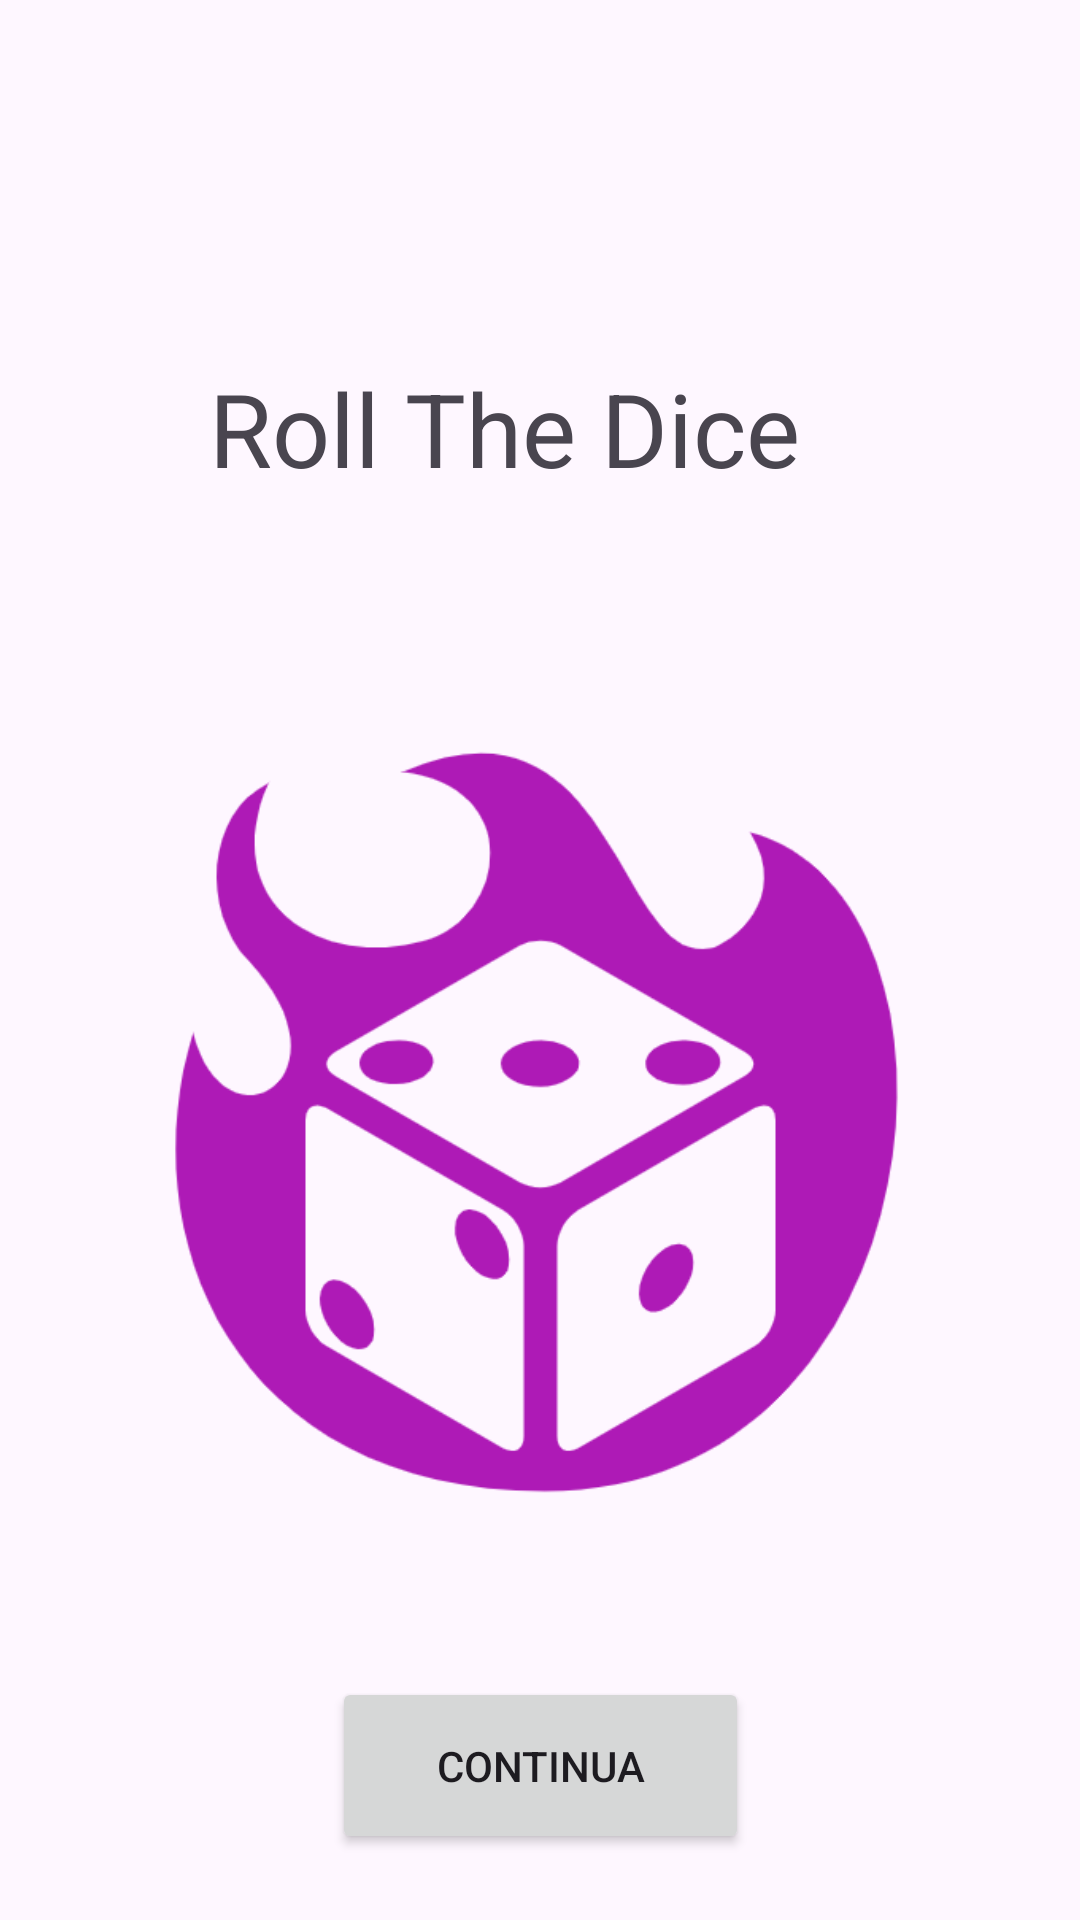

Produce the Android XML layout that renders to this screen, including the resource entries it uses.
<!-- AndroidManifest.xml: application theme Theme.RollTheDiceKambo -->
<!-- res/layout/activity_main.xml -->
<?xml version="1.0" encoding="utf-8"?>
<androidx.constraintlayout.widget.ConstraintLayout xmlns:android="http://schemas.android.com/apk/res/android"
    xmlns:app="http://schemas.android.com/apk/res-auto"
    xmlns:tools="http://schemas.android.com/tools"
    android:id="@+id/main"
    android:layout_width="match_parent"
    android:layout_height="match_parent"
    tools:context=".MainActivity">

    <TextView
        android:id="@+id/textViewTitle"
        android:layout_width="221dp"
        android:layout_height="51dp"
        android:text="Roll The Dice"
        android:textSize="34sp"
        app:layout_constraintBottom_toBottomOf="parent"
        app:layout_constraintEnd_toEndOf="parent"
        app:layout_constraintStart_toStartOf="parent"
        app:layout_constraintTop_toTopOf="parent"
        app:layout_constraintVertical_bias="0.204" />

    <ImageView
        android:id="@+id/immagineDado"
        android:layout_width="271dp"
        android:layout_height="327dp"
        app:layout_constraintBottom_toBottomOf="parent"
        app:layout_constraintEnd_toEndOf="parent"
        app:layout_constraintStart_toStartOf="parent"
        app:layout_constraintTop_toBottomOf="@+id/textViewTitle"
        app:layout_constraintVertical_bias="0.275"
        app:srcCompat="@drawable/dices" />

    <Button
        android:id="@+id/continuaButton"
        android:layout_width="139dp"
        android:layout_height="59dp"
        android:text="Continua"
        app:layout_constraintBottom_toBottomOf="parent"
        app:layout_constraintEnd_toEndOf="parent"
        app:layout_constraintStart_toStartOf="parent"
        app:layout_constraintTop_toBottomOf="@+id/immagineDado" />

</androidx.constraintlayout.widget.ConstraintLayout>
<!-- resources referenced by this layout -->
<resources>
  <!-- drawable dices: png bitmap (drawable, 35407 bytes) -->
  <style name="Theme.RollTheDiceKambo" parent="Base.Theme.RollTheDiceKambo" />
  <style name="Base.Theme.RollTheDiceKambo" parent="Theme.Material3.DayNight.NoActionBar">
          
          
      </style>
</resources>
